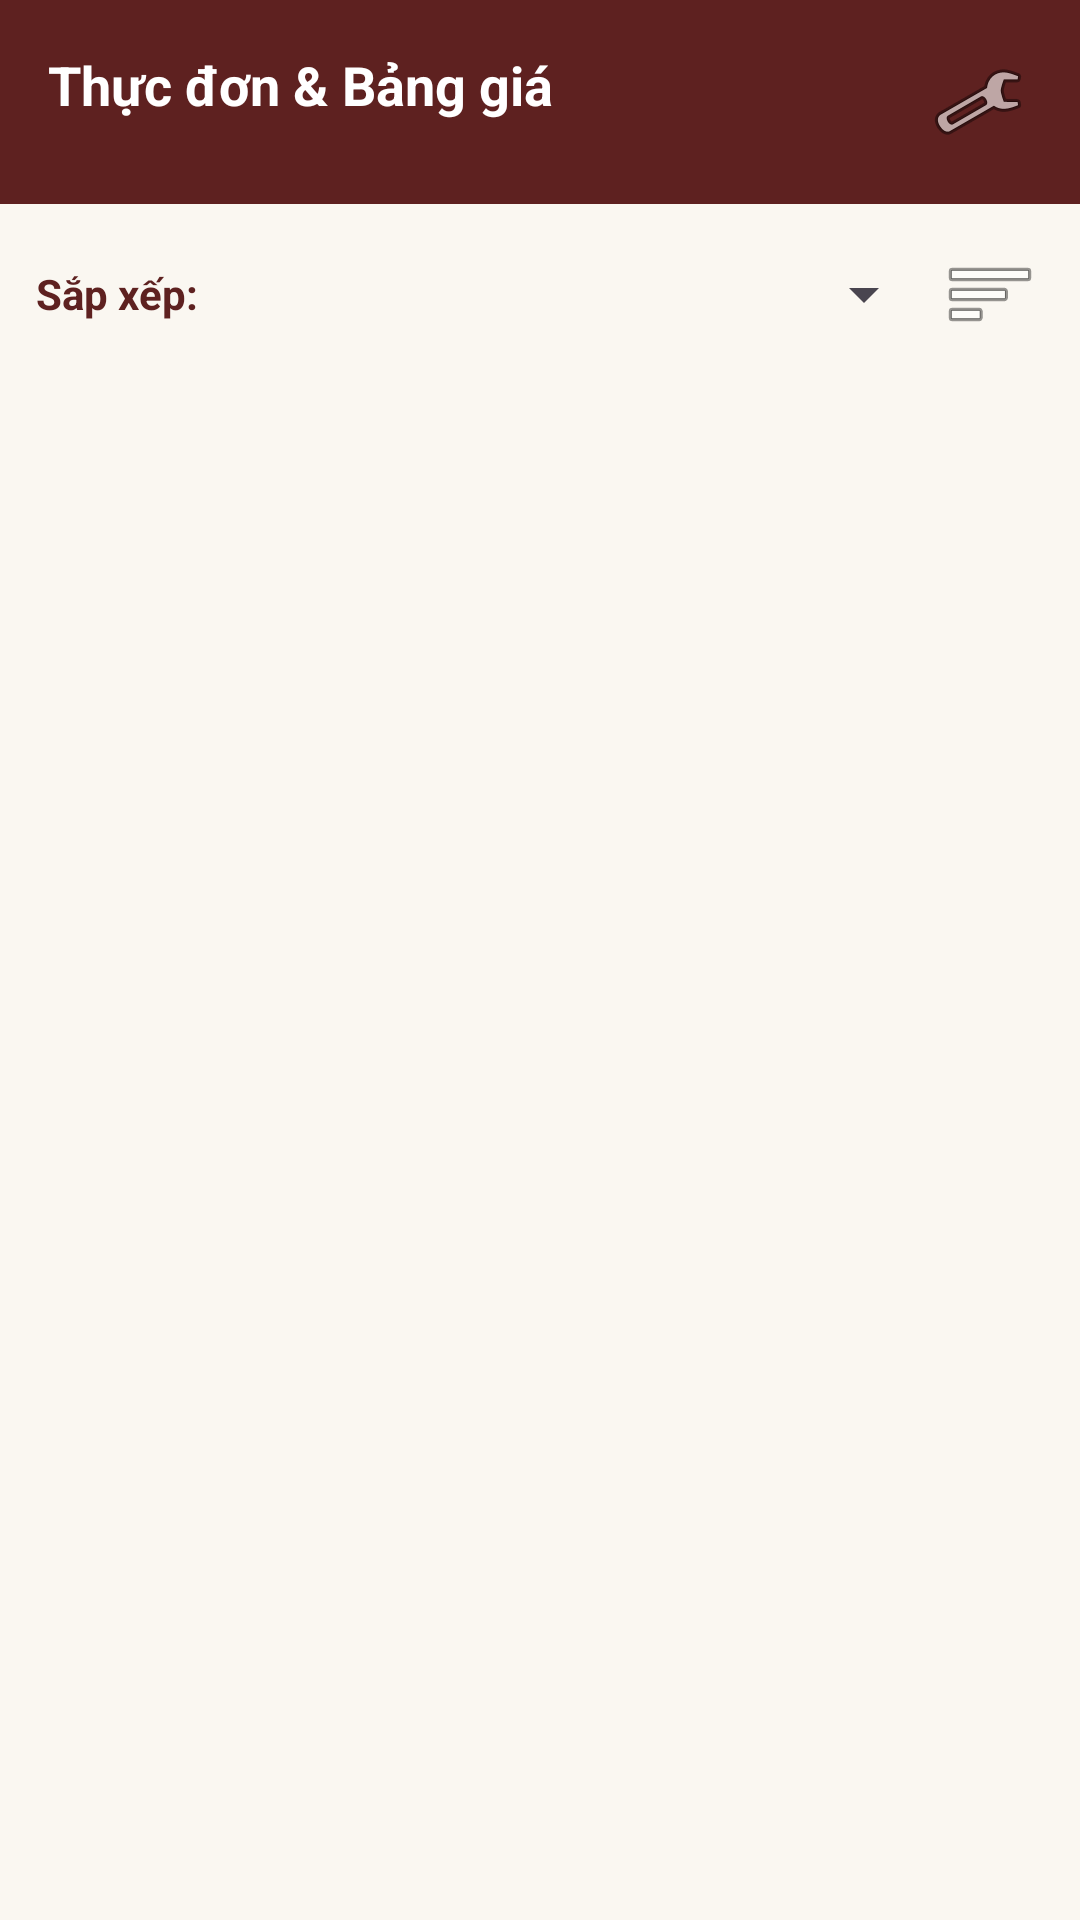

This screen was rendered from an Android layout file. Write that file and the resources it references.
<!-- AndroidManifest.xml: application theme Theme.AmThucDungTien -->
<!-- res/layout/fragment_menu_board.xml -->
<?xml version="1.0" encoding="utf-8"?>

<LinearLayout xmlns:android="http://schemas.android.com/apk/res/android"
    android:layout_width="match_parent"
    android:layout_height="match_parent"
    android:background="@color/warm_background"
    android:orientation="vertical">

    <RelativeLayout
        android:layout_width="match_parent"
        android:layout_height="wrap_content"
        android:background="@color/brand_brown"
        android:padding="16dp">

        <TextView
            android:layout_width="wrap_content"
            android:layout_height="wrap_content"
            android:layout_alignParentStart="true"
            android:text="Thực đơn &amp; Bảng giá"
            android:textColor="@color/white"
            android:textSize="18sp"
            android:textStyle="bold" />

        <ImageButton
            android:id="@+id/btnMenuFilter"
            android:layout_width="36dp"
            android:layout_height="36dp"
            android:layout_alignParentEnd="true"
            android:background="?attr/selectableItemBackgroundBorderless"
            android:contentDescription="Bộ lọc"
            android:src="@android:drawable/ic_menu_preferences" />
    </RelativeLayout>

    <LinearLayout
        android:layout_width="match_parent"
        android:layout_height="wrap_content"
        android:gravity="center_vertical"
        android:orientation="horizontal"
        android:padding="12dp">

        <TextView
            android:layout_width="wrap_content"
            android:layout_height="wrap_content"
            android:text="Sắp xếp: "
            android:textColor="@color/brand_brown"
            android:textStyle="bold" />

        <Spinner
            android:id="@+id/spinnerSort"
            android:layout_width="0dp"
            android:layout_height="wrap_content"
            android:layout_weight="1" />

        <ImageButton
            android:id="@+id/btnToggleSortOrder"
            android:layout_width="36dp"
            android:layout_height="36dp"
            android:background="?attr/selectableItemBackgroundBorderless"
            android:contentDescription="Đảo chiều"
            android:src="@android:drawable/ic_menu_sort_by_size" />
    </LinearLayout>

    <androidx.recyclerview.widget.RecyclerView
        android:id="@+id/rvAllDishes"
        android:layout_width="match_parent"
        android:layout_height="match_parent" />
</LinearLayout>
<!-- resources referenced by this layout -->
<resources>
  <color name="brand_brown">#5E2120</color>
  <color name="warm_background">#FAF7F1</color>
  <color name="white">#FFFFFF</color>
  <style name="Theme.AmThucDungTien" parent="Theme.Material3.DayNight.NoActionBar">
          <item name="colorPrimary">@color/brand_brown</item>
          <item name="colorOnPrimary">@color/white</item>
          <item name="colorSecondary">@color/brand_gold</item>
          <item name="colorOnSecondary">@color/brand_brown</item>
          <item name="android:colorBackground">@color/warm_background</item>
          <item name="colorSurface">@color/white</item>
      </style>
  <color name="brand_gold">#E5A93C</color>
</resources>
